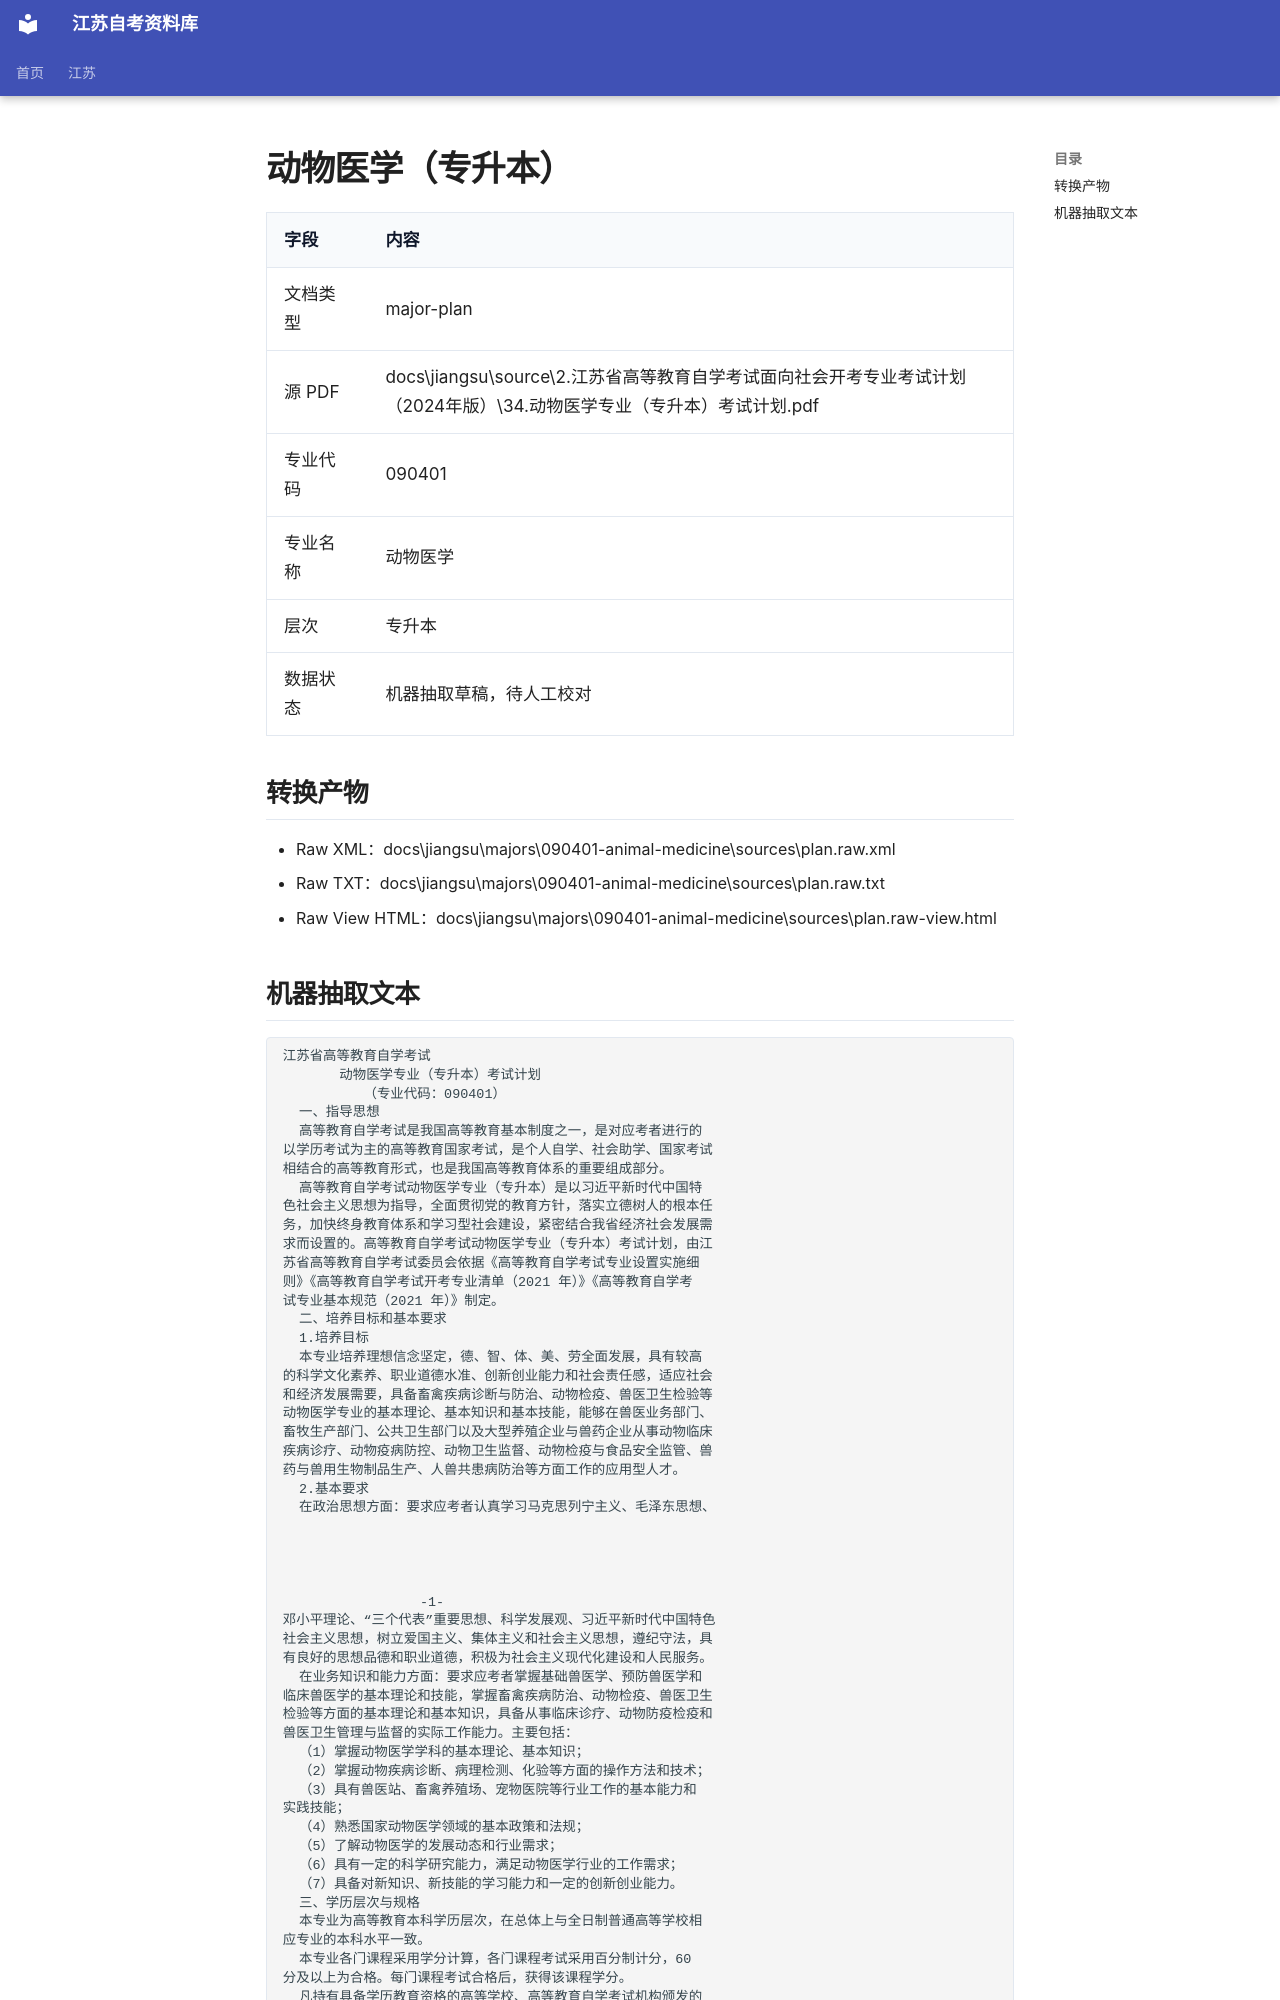

repository: SuperCatQR/jiangsu-zikao-aio · page: jiangsu/majors/090401-animal-medicine/sources/plan.extracted/index.html · generator: mkdocs

# 动物医学（专升本）

| 字段 | 内容 |
| --- | --- |
| 文档类型 | major-plan |
| 源 PDF | docs\jiangsu\source\2.江苏省高等教育自学考试面向社会开考专业考试计划（2024年版）\34.动物医学专业（专升本）考试计划.pdf |
| 专业代码 | 090401 |
| 专业名称 | 动物医学 |
| 层次 | 专升本 |
| 数据状态 | 机器抽取草稿，待人工校对 |

## 转换产物

- Raw XML：docs\jiangsu\majors\090401-animal-medicine\sources\plan.raw.xml
- Raw TXT：docs\jiangsu\majors\090401-animal-medicine\sources\plan.raw.txt
- Raw View HTML：docs\jiangsu\majors\090401-animal-medicine\sources\plan.raw-view.html
